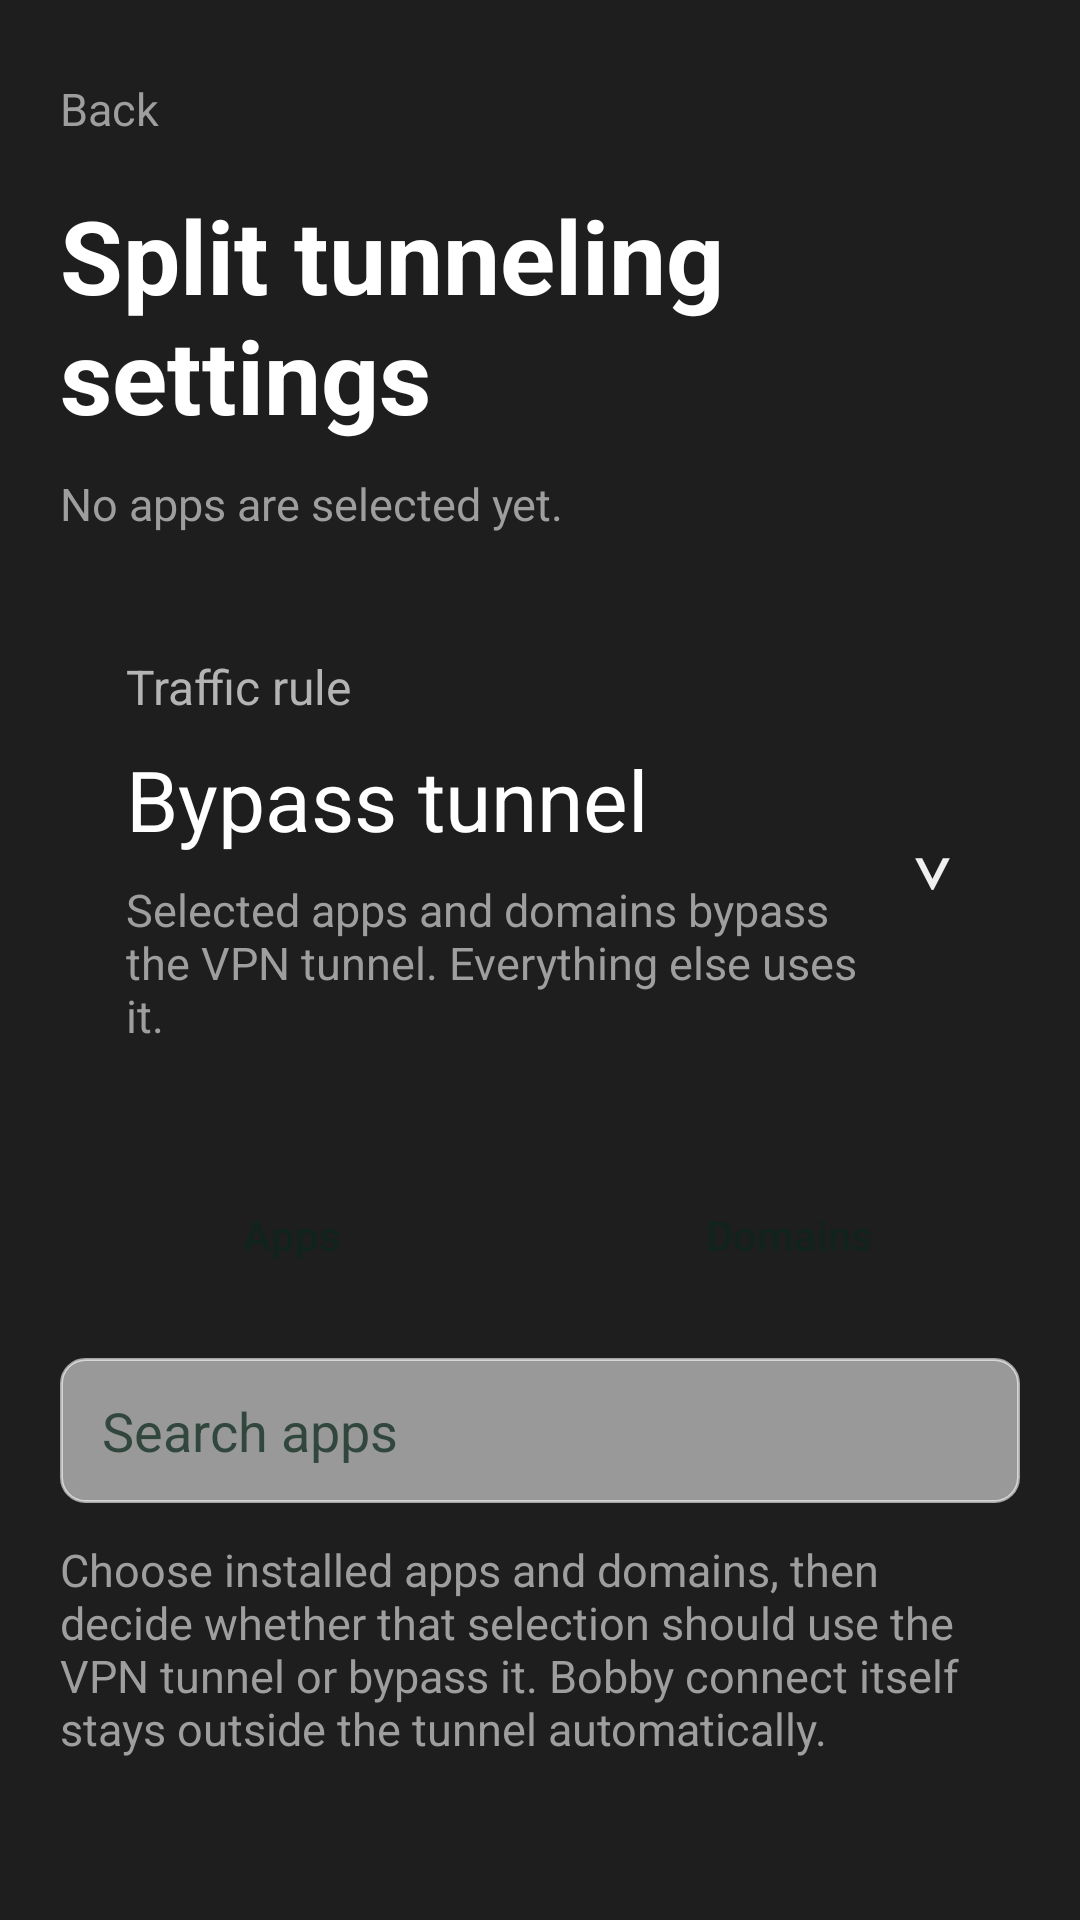

Produce the Android XML layout that renders to this screen, including the resource entries it uses.
<!-- AndroidManifest.xml: application theme Theme.SimpleKotlinVpn -->
<!-- res/layout/activity_split_tunneling.xml -->
<?xml version="1.0" encoding="utf-8"?>
<LinearLayout xmlns:android="http://schemas.android.com/apk/res/android"
    android:layout_width="match_parent"
    android:layout_height="match_parent"
    android:background="@color/settings_screen_background"
    android:orientation="vertical"
    android:paddingLeft="20dp"
    android:paddingTop="18dp"
    android:paddingRight="20dp"
    android:paddingBottom="12dp">

    <TextView
        android:id="@+id/backTextView"
        android:layout_width="wrap_content"
        android:layout_height="wrap_content"
        android:paddingTop="8dp"
        android:paddingBottom="8dp"
        android:text="@string/split_tunnel_back"
        android:textAppearance="@style/TextAppearance.SimpleKotlinVpn.SettingsCardSubtitle" />

    <TextView
        android:layout_width="match_parent"
        android:layout_height="wrap_content"
        android:layout_marginTop="8dp"
        android:text="@string/settings_split_tunneling"
        android:textAppearance="@style/TextAppearance.SimpleKotlinVpn.SettingsHeroTitle" />

    <TextView
        android:id="@+id/splitTunnelSummaryTextView"
        android:layout_width="match_parent"
        android:layout_height="wrap_content"
        android:layout_marginTop="10dp"
        android:text="@string/split_tunnel_none_selected"
        android:textAppearance="@style/TextAppearance.SimpleKotlinVpn.SettingsCardSubtitle" />

    <LinearLayout
        android:id="@+id/modeCard"
        android:layout_width="match_parent"
        android:layout_height="wrap_content"
        android:layout_marginTop="18dp"
        android:background="@drawable/bg_settings_card"
        android:clickable="true"
        android:focusable="true"
        android:gravity="center_vertical"
        android:orientation="horizontal"
        android:padding="22dp">

        <LinearLayout
            android:layout_width="0dp"
            android:layout_height="wrap_content"
            android:layout_weight="1"
            android:orientation="vertical">

            <TextView
                android:layout_width="match_parent"
                android:layout_height="wrap_content"
                android:text="@string/split_tunnel_mode_title"
                android:textAppearance="@style/TextAppearance.SimpleKotlinVpn.SettingsCardLabel" />

            <TextView
                android:id="@+id/modeValueTextView"
                android:layout_width="match_parent"
                android:layout_height="wrap_content"
                android:layout_marginTop="8dp"
                android:text="@string/split_mode_bypass_selected"
                android:textAppearance="@style/TextAppearance.SimpleKotlinVpn.SettingsCardValue" />

            <TextView
                android:id="@+id/modeHintTextView"
                android:layout_width="match_parent"
                android:layout_height="wrap_content"
                android:layout_marginTop="8dp"
                android:text="@string/split_mode_bypass_selected_summary"
                android:textAppearance="@style/TextAppearance.SimpleKotlinVpn.SettingsCardSubtitle" />
        </LinearLayout>

        <TextView
            android:layout_width="wrap_content"
            android:layout_height="wrap_content"
            android:layout_marginLeft="16dp"
            android:text="⌄"
            android:textAppearance="@style/TextAppearance.SimpleKotlinVpn.SettingsChevron" />
    </LinearLayout>

    <LinearLayout
        android:layout_width="match_parent"
        android:layout_height="wrap_content"
        android:layout_marginTop="18dp"
        android:gravity="center"
        android:orientation="horizontal">

        <Button
            android:id="@+id/appsTabButton"
            style="@style/Widget.SimpleKotlinVpn.TabButton"
            android:layout_width="0dp"
            android:layout_height="wrap_content"
            android:layout_weight="1"
            android:text="@string/split_tunnel_tab_apps" />

        <Space
            android:layout_width="12dp"
            android:layout_height="1dp" />

        <Button
            android:id="@+id/domainsTabButton"
            style="@style/Widget.SimpleKotlinVpn.TabButton"
            android:layout_width="0dp"
            android:layout_height="wrap_content"
            android:layout_weight="1"
            android:text="@string/split_tunnel_tab_domains" />
    </LinearLayout>

    <LinearLayout
        android:id="@+id/appsTabContentLayout"
        android:layout_width="match_parent"
        android:layout_height="0dp"
        android:layout_marginTop="18dp"
        android:layout_weight="1"
        android:orientation="vertical">

        <EditText
            android:id="@+id/searchEditText"
            style="@style/Widget.SimpleKotlinVpn.EditText"
            android:layout_width="match_parent"
            android:layout_height="wrap_content"
            android:hint="@string/split_tunnel_search_hint"
            android:inputType="textNoSuggestions" />

        <TextView
            android:layout_width="match_parent"
            android:layout_height="wrap_content"
            android:layout_marginTop="12dp"
            android:text="@string/split_tunnel_description"
            android:textAppearance="@style/TextAppearance.SimpleKotlinVpn.SettingsCardSubtitle" />

        <ListView
            android:id="@+id/appsListView"
            android:layout_width="match_parent"
            android:layout_height="0dp"
            android:layout_marginTop="14dp"
            android:layout_weight="1"
            android:cacheColorHint="@android:color/transparent"
            android:divider="@android:color/transparent"
            android:dividerHeight="12dp"
            android:listSelector="@android:color/transparent"
            android:overScrollMode="never" />

        <TextView
            android:id="@+id/emptyStateTextView"
            android:layout_width="match_parent"
            android:layout_height="wrap_content"
            android:gravity="center"
            android:paddingTop="40dp"
            android:text="@string/split_tunnel_empty_state"
            android:textAppearance="@style/TextAppearance.SimpleKotlinVpn.SettingsCardSubtitle"
            android:visibility="gone" />
    </LinearLayout>

    <LinearLayout
        android:id="@+id/domainsTabContentLayout"
        android:layout_width="match_parent"
        android:layout_height="0dp"
        android:layout_marginTop="18dp"
        android:layout_weight="1"
        android:background="@drawable/bg_settings_card"
        android:orientation="vertical"
        android:padding="22dp"
        android:visibility="gone">

        <TextView
            android:layout_width="match_parent"
            android:layout_height="wrap_content"
            android:text="@string/split_tunnel_domains_title"
            android:textAppearance="@style/TextAppearance.SimpleKotlinVpn.SettingsCardLabel" />

        <EditText
            android:id="@+id/domainsEditText"
            style="@style/Widget.SimpleKotlinVpn.EditText"
            android:layout_width="match_parent"
            android:layout_height="wrap_content"
            android:layout_marginTop="12dp"
            android:gravity="top|start"
            android:hint="@string/split_tunnel_domains_hint"
            android:inputType="textMultiLine|textNoSuggestions"
            android:minLines="4" />

        <TextView
            android:layout_width="match_parent"
            android:layout_height="wrap_content"
            android:layout_marginTop="10dp"
            android:text="@string/split_tunnel_domains_helper"
            android:textAppearance="@style/TextAppearance.SimpleKotlinVpn.SettingsCardSubtitle" />
    </LinearLayout>
</LinearLayout>
<!-- resources referenced by this layout -->
<resources>
  <color name="settings_screen_background">#1E1E1E</color>
  <string name="settings_split_tunneling">Split tunneling settings</string>
  <string name="split_mode_bypass_selected">Bypass tunnel</string>
  <string name="split_mode_bypass_selected_summary">Selected apps and domains bypass the VPN tunnel. Everything else uses it.</string>
  <string name="split_tunnel_back">Back</string>
  <string name="split_tunnel_description">Choose installed apps and domains, then decide whether that selection should use the VPN tunnel or bypass it. Bobby connect itself stays outside the tunnel automatically.</string>
  <string name="split_tunnel_domains_helper">Examples: youtube.com or api.example.com</string>
  <string name="split_tunnel_domains_hint">One domain per line</string>
  <string name="split_tunnel_domains_title">Domains</string>
  <string name="split_tunnel_empty_state">No apps matched your search.</string>
  <string name="split_tunnel_mode_title">Traffic rule</string>
  <string name="split_tunnel_none_selected">No apps are selected yet.</string>
  <string name="split_tunnel_search_hint">Search apps</string>
  <string name="split_tunnel_tab_apps">Apps</string>
  <string name="split_tunnel_tab_domains">Domains</string>
  <style name="TextAppearance.SimpleKotlinVpn.SettingsCardLabel" parent="TextAppearance.AppCompat.Body1">
          <item name="android:textColor">@color/settings_card_label</item>
          <item name="android:textSize">16sp</item>
      </style>
  <style name="TextAppearance.SimpleKotlinVpn.SettingsCardSubtitle" parent="TextAppearance.AppCompat.Body1">
          <item name="android:textColor">@color/settings_card_subtle</item>
          <item name="android:textSize">15sp</item>
      </style>
  <style name="TextAppearance.SimpleKotlinVpn.SettingsCardValue" parent="TextAppearance.AppCompat.Display1">
          <item name="android:textColor">@color/settings_card_value</item>
          <item name="android:textSize">28sp</item>
      </style>
  <style name="TextAppearance.SimpleKotlinVpn.SettingsChevron" parent="TextAppearance.AppCompat.Display1">
          <item name="android:textColor">@color/settings_card_chevron</item>
          <item name="android:textSize">28sp</item>
      </style>
  <style name="TextAppearance.SimpleKotlinVpn.SettingsHeroTitle" parent="TextAppearance.AppCompat.Display1">
          <item name="android:textColor">@color/settings_heading</item>
          <item name="android:textStyle">bold</item>
          <item name="android:textSize">34sp</item>
      </style>
  <color name="settings_card_label">#B4B4B4</color>
  <color name="settings_card_subtle">#9E9E9E</color>
  <color name="settings_card_value">#FFFFFF</color>
  <color name="settings_card_chevron">#F0F0F0</color>
  <color name="settings_heading">#FFFFFF</color>
  <!-- drawable bg_input (drawable) -->
  <?xml version="1.0" encoding="utf-8"?>
  <shape xmlns:android="http://schemas.android.com/apk/res/android">
      <solid android:color="@color/panel_background" />
      <corners android:radius="8dp" />
      <stroke
          android:width="1dp"
          android:color="@color/border_color" />
  </shape>
  <color name="text_primary">#10231C</color>
  <color name="text_secondary">#31463D</color>
  <!-- drawable bg_tab_selector (drawable) -->
  <?xml version="1.0" encoding="utf-8"?>
  <selector xmlns:android="http://schemas.android.com/apk/res/android">
      <item
          android:drawable="@drawable/bg_tab_selected"
          android:state_selected="true" />
      <item android:drawable="@drawable/bg_tab_default" />
  </selector>
  <color name="app_background">#F4F7F4</color>
  <color name="accent">#1F8A70</color>
  <color name="panel_background">#8CFFFFFF</color>
  <color name="border_color">#99FFFFFF</color>
  <color name="tab_background">#8CFFFFFF</color>
</resources>
